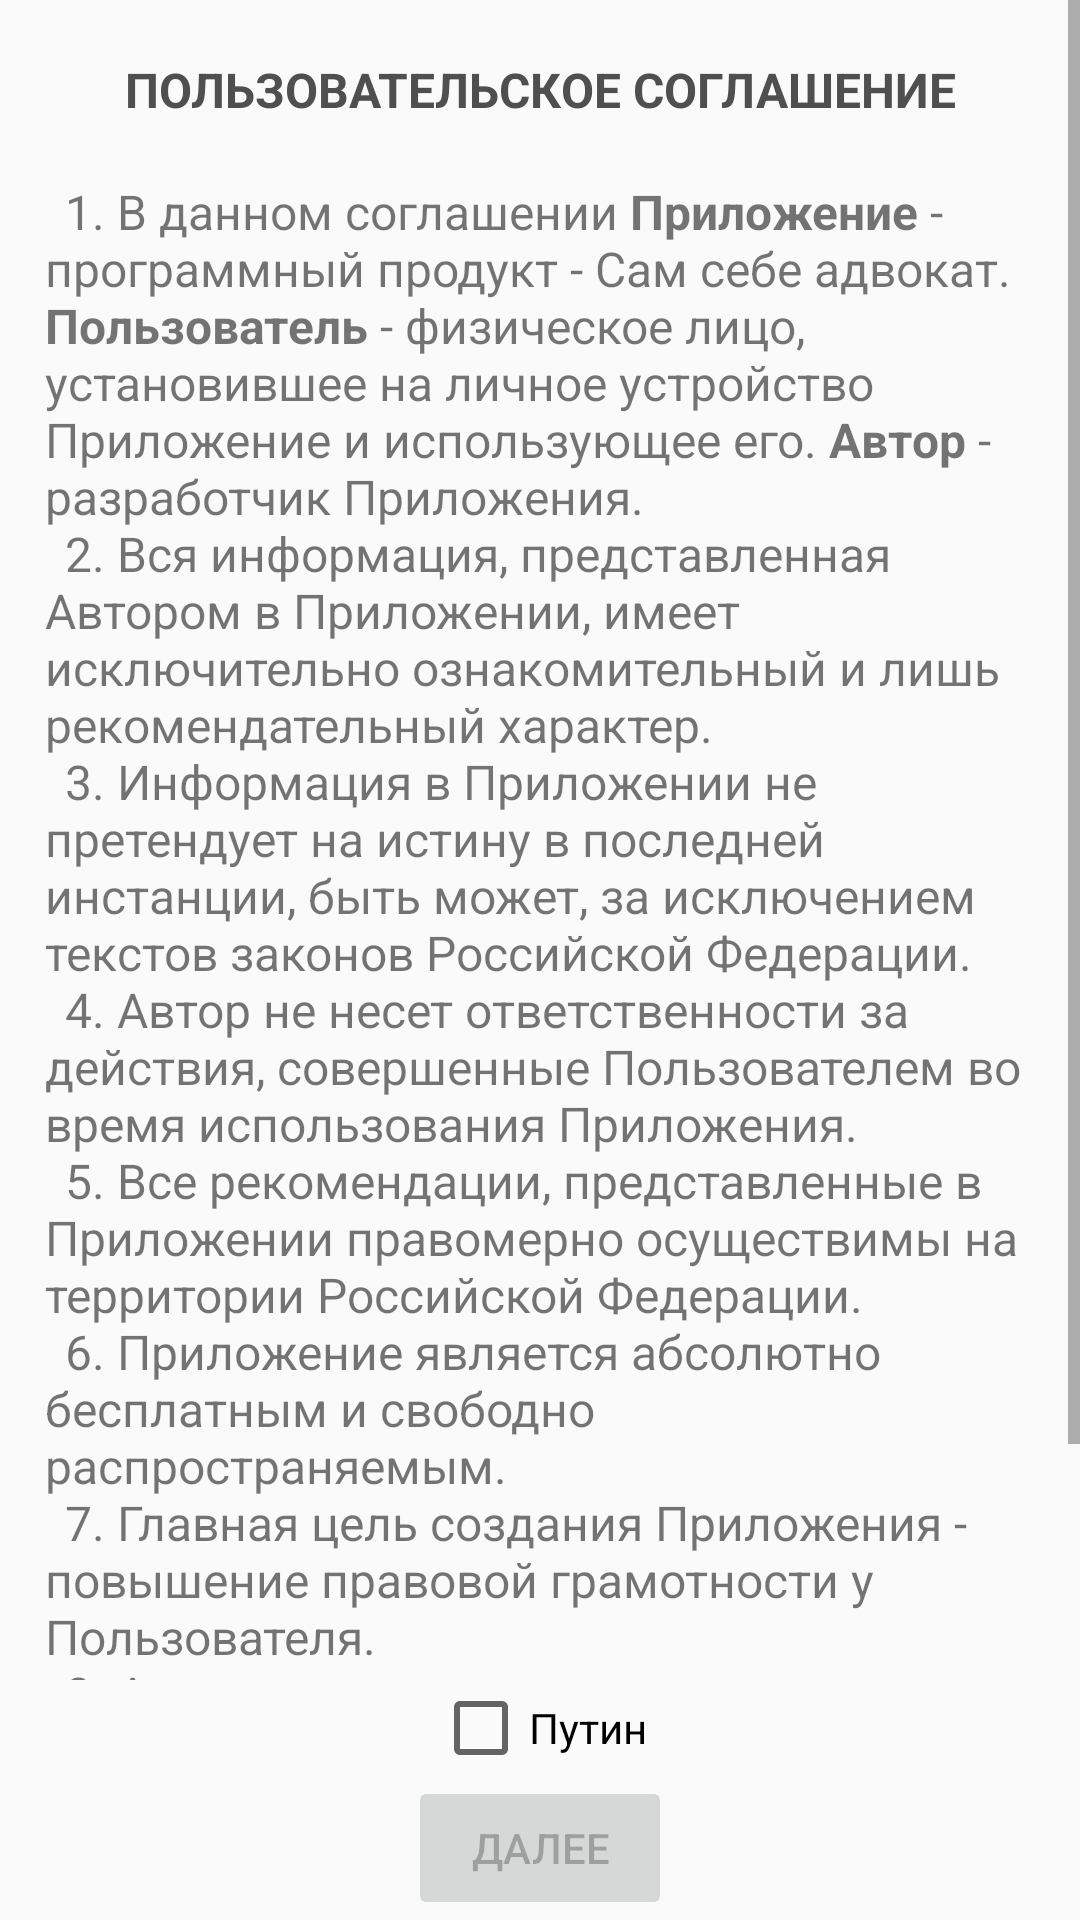

Write the Android layout XML for this screen, with the resource values it uses.
<!-- AndroidManifest.xml: application theme AppTheme -->
<!-- res/layout/activity_main.xml -->
<?xml version="1.0" encoding="utf-8"?>
<LinearLayout
    xmlns:android="http://schemas.android.com/apk/res/android"
    android:layout_width="match_parent"
    android:layout_height="match_parent"
    android:orientation="vertical">
    <LinearLayout
        android:layout_width="match_parent"
        android:layout_height="wrap_content"
        android:orientation="horizontal"
        android:layout_weight="1"
        >


        <ScrollView
            android:layout_width="match_parent"
            android:layout_height="wrap_content">
            <LinearLayout
                android:layout_width="match_parent"
                android:layout_height="match_parent"
                android:orientation="vertical">
            <TextView
                android:layout_width="match_parent"
                android:layout_height="wrap_content"
                android:textSize="16sp"
                android:gravity="center"
                android:text="@string/handle_agree"
                android:textColor="#4F4F4F"
                />
    <TextView
        android:layout_width="match_parent"
        android:id="@+id/agreement"
        android:layout_height="wrap_content"
        android:gravity="start"
        android:text="@string/agreement"
        android:textSize="16sp"
        android:layout_marginLeft="15sp"
        android:layout_marginRight="15sp"
        />
            </LinearLayout>
    </ScrollView>
    </LinearLayout>
    <RelativeLayout
        android:layout_width="match_parent"
        android:layout_height="wrap_content"
        android:layout_weight="0">
    <CheckBox
        android:id="@+id/agree"
        android:layout_width="wrap_content"
        android:layout_height="wrap_content"
        android:text="@string/agree"
        android:layout_centerHorizontal="true"

         />

    <Button
        android:id="@+id/next"
        android:layout_width="wrap_content"
        android:layout_height="wrap_content"
        android:text="@string/next"
        android:layout_below="@id/agree"
        android:layout_centerHorizontal="true"
        android:enabled="false"
        />
    </RelativeLayout>
</LinearLayout>
<!-- resources referenced by this layout -->
<resources>
  <string name="agree">Путин</string>
  <string name="agreement">
          \t1. В данном соглашении <b>Приложение</b> - программный продукт - "Сам себе адвокат". <b>Пользователь</b> - физическое лицо, установившее на личное устройство Приложение и использующее его. <b>Автор</b> - разработчик Приложения.\n
  \t2. Вся информация, представленная Автором в Приложении, имеет исключительно ознакомительный и лишь рекомендательный характер.\n
  \t3. Информация в Приложении не претендует на истину в последней инстанции, быть может, за исключением текстов законов Российской Федерации.\n
  \t4. Автор не несет ответственности за действия, совершенные Пользователем во время использования Приложения.\n
  \t5. Все рекомендации, представленные в Приложении правомерно осуществимы на территории Российской Федерации.\n
  \t6. Приложение является абсолютно бесплатным и свободно распространяемым.\n
  \t7. Главная цель создания Приложения - повышение правовой грамотности у Пользователя.\n
  \t8. Автор не исключает, что описанные в Приложении нормативно-правовые акты, включая Конституцию Российской Федерации могут не соблюдаться на территории Российской Федерации.</string>
  <string name="handle_agree">\n<b>ПОЛЬЗОВАТЕЛЬСКОЕ СОГЛАШЕНИЕ</b>\n</string>
  <string name="next">Далее</string>
  <style name="AppTheme" parent="Theme.AppCompat.Light.DarkActionBar">
          
          <item name="colorPrimary">@color/colorPrimary</item>
          <item name="colorPrimaryDark">@color/colorPrimaryDark</item>
          <item name="colorAccent">@color/colorAccent</item>
          <item name="drawerArrowStyle">@style/DrawerArrowStyle</item>
      </style>
  <style name="DrawerArrowStyle" parent="Widget.AppCompat.DrawerArrowToggle">
          <item name="spinBars">false</item>
          <item name="color">@android:color/white</item>
      </style>
  <!-- not gathered from this repository: default colours our renderer supplied (Android Studio template values) -->
  <color name="colorPrimary">#FF6200EE</color>
  <color name="colorPrimaryDark">#FF3700B3</color>
  <color name="colorAccent">#FF03DAC5</color>
</resources>
